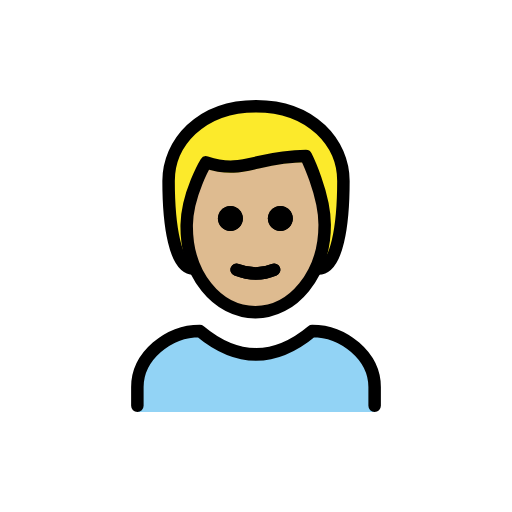
t = 0.00 s
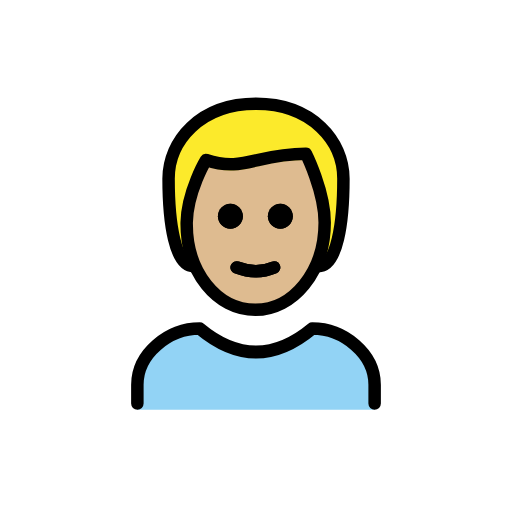
t = 0.48 s
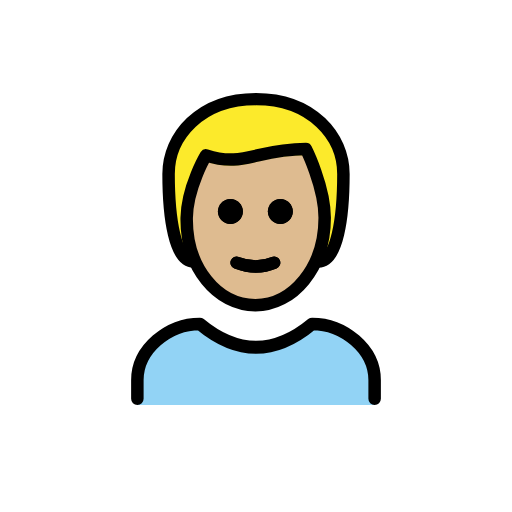
t = 1.43 s
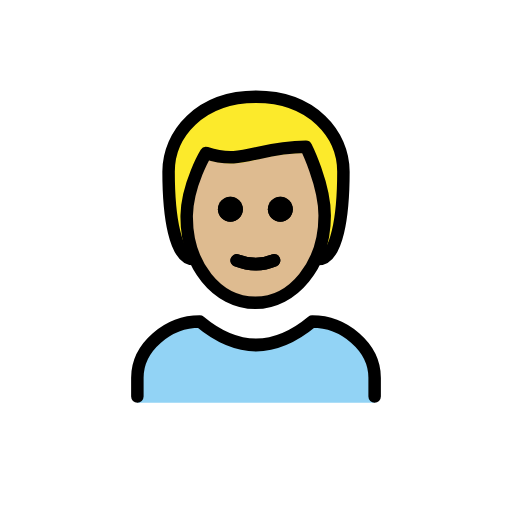
t = 1.90 s
t = 2.38 s: frame unchanged from t = 1.43 s, image omitted
t = 3.33 s: frame unchanged from t = 0.48 s, image omitted

The animated SVG that drew these frames (rendered in a browser with its animation timeline set to each time). Animation: 1 SMIL element (animateTransform=1); one cycle of 3.80 s, repeats indefinitely.

<?xml version='1.0' encoding='utf-8'?>
<svg xmlns="http://www.w3.org/2000/svg" id="emoji" viewBox="-5 -5 82 82" width="200" height="200" role="img">
  <title>OpenMoji: man: medium-light skin tone</title><g><g id="color">
    <path fill="#92D3F5" d="M17,61v-4c0-5,5-9,10-9c6,5,12,5,18,0c5,0,10,4,10,9v4" />
  </g>
  <g id="hair">
    <path fill="#fcea2b" d="M26,38c-3,0-4-7-4-14c0-6,5-12,14-12s14,6,14,12c0,7-1,14-4,14" />
  </g>
  <g id="skin">
    <path fill="#debb90" d="M24.9,31c-0.1,8,4.1,14,11,14C43,45,47,39,47,31c0-5-3-10-3-10c-8,0-10,3-16,1C28,22,25,26,24.9,31z" />
  </g>
  <g id="skin-shadow" />
  <g id="line">
    <path d="M41.9,30c0,1.1-0.9,2-2,2s-2-0.9-2-2s0.9-2,2-2S41.9,28.9,41.9,30" />
    <path d="M33.9,30c0,1.1-0.9,2-2,2c-1.1,0-2-0.9-2-2s0.9-2,2-2C33,28,33.9,28.9,33.9,30" />
    <path fill="none" stroke="#000000" stroke-linecap="round" stroke-linejoin="round" stroke-width="2" d="M32.9,38.2 c2.1,0.8,4.1,0.8,6,0" />
    <path fill="none" stroke="#000000" stroke-linecap="round" stroke-linejoin="round" stroke-width="2" d="M26,38c-3,0-4-7-4-14 c0-6,5-12,14-12s14,6,14,12c0,7-1,14-4,14" />
    <path fill="none" stroke="#000000" stroke-linecap="round" stroke-linejoin="round" stroke-width="2" d="M17,60v-3c0-5,5-9,10-9 c6,5,12,5,18,0c5,0,10,4,10,9v3" />
    <path d="M41.9,30c0,1.1-0.9,2-2,2s-2-0.9-2-2s0.9-2,2-2S41.9,28.9,41.9,30" />
    <path d="M33.9,30c0,1.1-0.9,2-2,2c-1.1,0-2-0.9-2-2s0.9-2,2-2C33,28,33.9,28.9,33.9,30" />
    <path fill="none" stroke="#000000" stroke-linejoin="round" stroke-width="2" d="M24.9,31c-0.1,8,4.9,14,11,14c6,0,11.1-6,11.1-14 c0-5-3-11-3-11c-8,0-10,3-16,1C28,21,25,26,24.9,31z" />
    <path fill="none" stroke="#000000" stroke-linecap="round" stroke-linejoin="round" stroke-width="2" d="M32.9,38.2 c2.1,0.8,4.1,0.8,6,0" />
  </g>
<animateTransform attributeName="transform" type="translate" values="0 0;0 -1.5;0 0" dur="3.8s" repeatCount="indefinite" /></g></svg>
